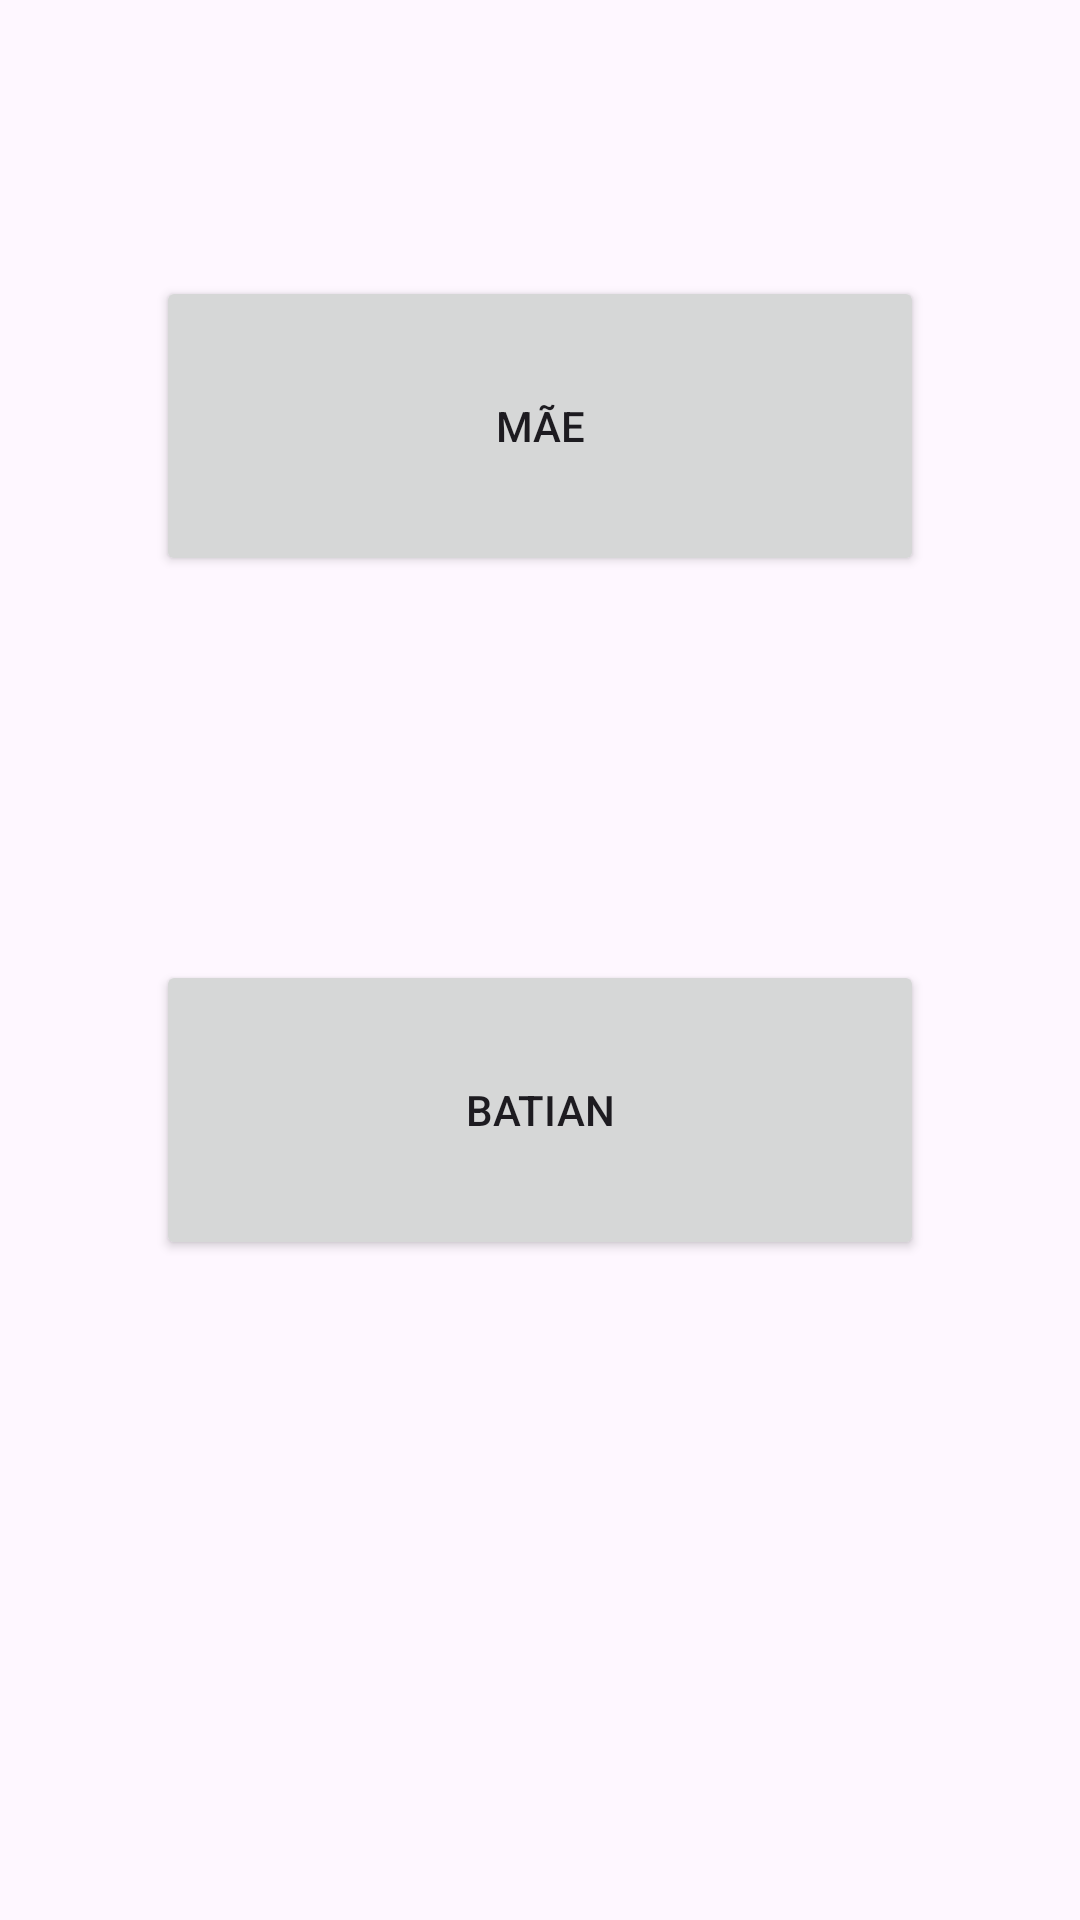

Write the Android layout XML for this screen, with the resource values it uses.
<!-- AndroidManifest.xml: application theme Theme.LearningMobile -->
<!-- res/layout/activity_main.xml -->
<?xml version="1.0" encoding="utf-8"?>
<androidx.constraintlayout.widget.ConstraintLayout xmlns:android="http://schemas.android.com/apk/res/android"
    xmlns:app="http://schemas.android.com/apk/res-auto"
    xmlns:tools="http://schemas.android.com/tools"
    android:id="@+id/main"
    android:layout_width="match_parent"
    android:layout_height="match_parent"
    tools:context=".MainActivity">

    <LinearLayout
        android:id="@+id/linearLayout"
        android:layout_width="match_parent"
        android:layout_height="match_parent"
        android:orientation="vertical"
        android:gravity="center"
        app:layout_constraintBottom_toBottomOf="parent"
        app:layout_constraintEnd_toEndOf="parent"
        app:layout_constraintStart_toStartOf="parent"
        app:layout_constraintTop_toTopOf="parent"


        >

        <Button
            android:id="@+id/btnLandlord1"
            android:layout_width="256dp"
            android:layout_height="wrap_content"
            android:text="@string/mae_button"
            android:minHeight="100dp"
            android:layout_marginBottom="128dp"
            />

        <Button
            android:id="@+id/btnLandlord2"
            android:layout_width="256dp"
            android:layout_height="wrap_content"
            android:text="@string/batian_button"
            android:minHeight="100dp"
            android:layout_marginBottom="128dp"
            />
    </LinearLayout>
</androidx.constraintlayout.widget.ConstraintLayout>
<!-- resources referenced by this layout -->
<resources>
  <string name="batian_button">Batian</string>
  <string name="mae_button">Mãe</string>
  <style name="Theme.LearningMobile" parent="Base.Theme.LearningMobile" />
  <style name="Base.Theme.LearningMobile" parent="Theme.Material3.DayNight.NoActionBar">
          
          
      </style>
</resources>
